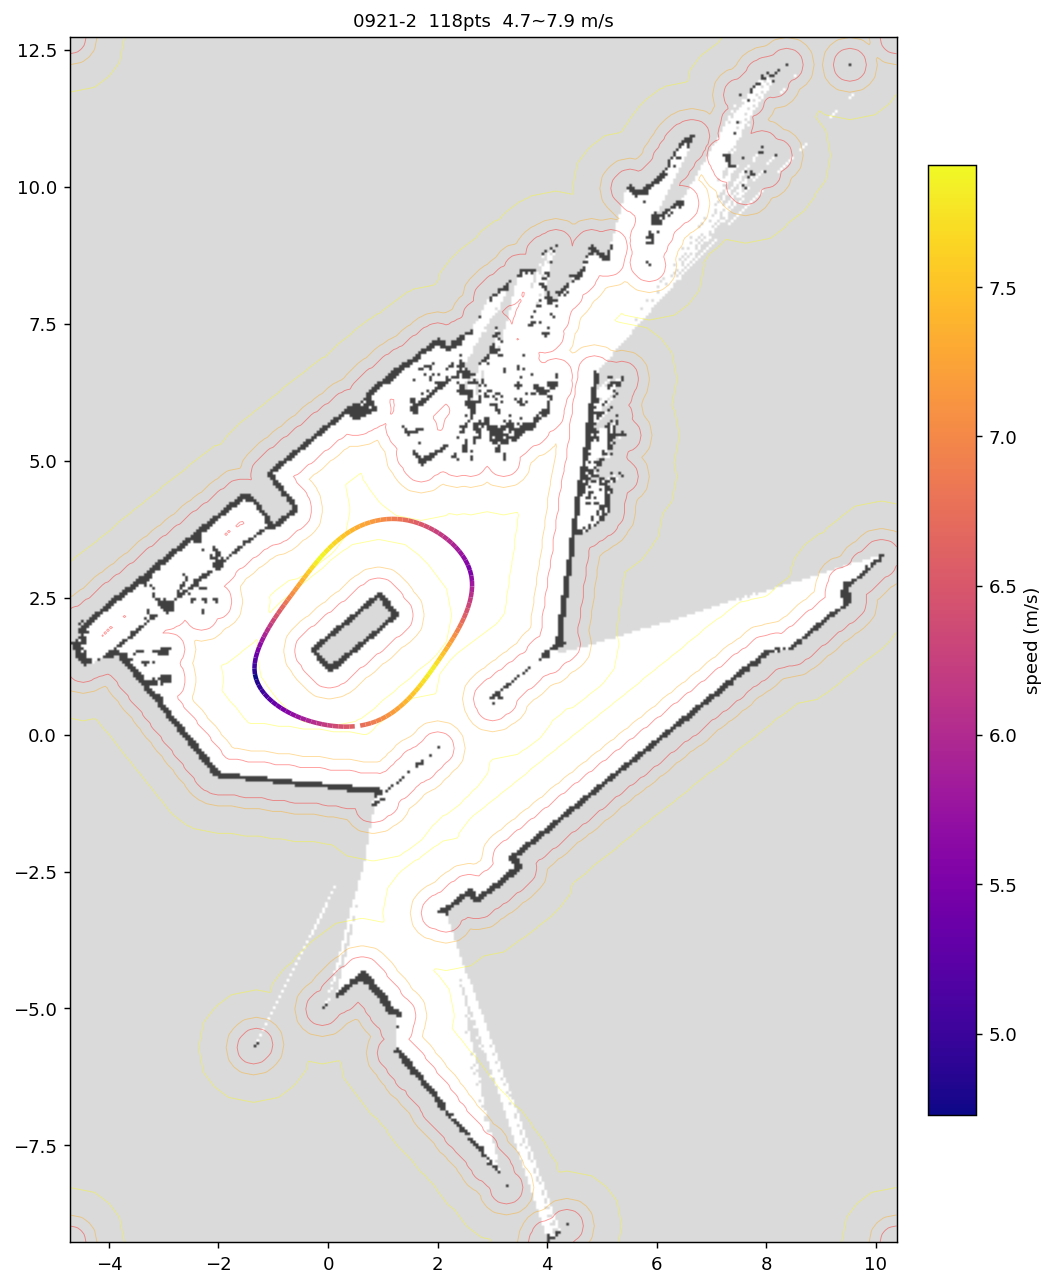

Source data for this figure (header and first rows):
x, y, speed
0.5871, 0.1640, 6.743
0.6858, 0.1832, 6.817
0.7828, 0.2095, 6.891
0.8777, 0.2428, 6.963
0.9699, 0.2830, 7.035
1.059, 0.3296, 7.106
1.145, 0.3822, 7.177
1.227, 0.4400, 7.246
1.306, 0.5025, 7.316
1.381, 0.5689, 7.384
1.454, 0.6387, 7.452
1.523, 0.7114, 7.519
1.59, 0.7865, 7.585
1.655, 0.8635, 7.651
1.718, 0.9420, 7.717
1.779, 1.022, 7.782
1.839, 1.103, 7.846
1.897, 1.184, 7.818
1.955, 1.267, 7.715
2.013, 1.349, 7.61
2.07, 1.432, 7.503
2.126, 1.515, 7.395
2.182, 1.599, 7.286
2.236, 1.684, 7.174
2.289, 1.77, 7.061
2.34, 1.856, 6.946
2.388, 1.944, 6.83
2.435, 2.034, 6.711
2.478, 2.124, 6.59
2.517, 2.217, 6.466
2.553, 2.311, 6.341
2.583, 2.407, 6.213
2.606, 2.505, 6.082
2.622, 2.604, 5.948
2.63, 2.704, 5.811
2.628, 2.805, 5.671
2.615, 2.905, 5.527
2.59, 3.002, 5.498
2.554, 3.096, 5.589
2.509, 3.186, 5.678
2.455, 3.271, 5.766
2.395, 3.351, 5.853
2.328, 3.426, 5.938
2.257, 3.497, 6.022
2.181, 3.563, 6.105
2.101, 3.624, 6.187
2.018, 3.681, 6.268
1.931, 3.732, 6.347
1.842, 3.779, 6.426
1.751, 3.82, 6.504
1.657, 3.856, 6.581
1.561, 3.886, 6.657
1.463, 3.91, 6.732
1.364, 3.927, 6.806
1.264, 3.936, 6.88
1.163, 3.939, 6.952
1.063, 3.934, 7.024
0.9629, 3.921, 7.095
0.8642, 3.902, 7.16
0.7670, 3.877, 7.23
... 58 more rows
